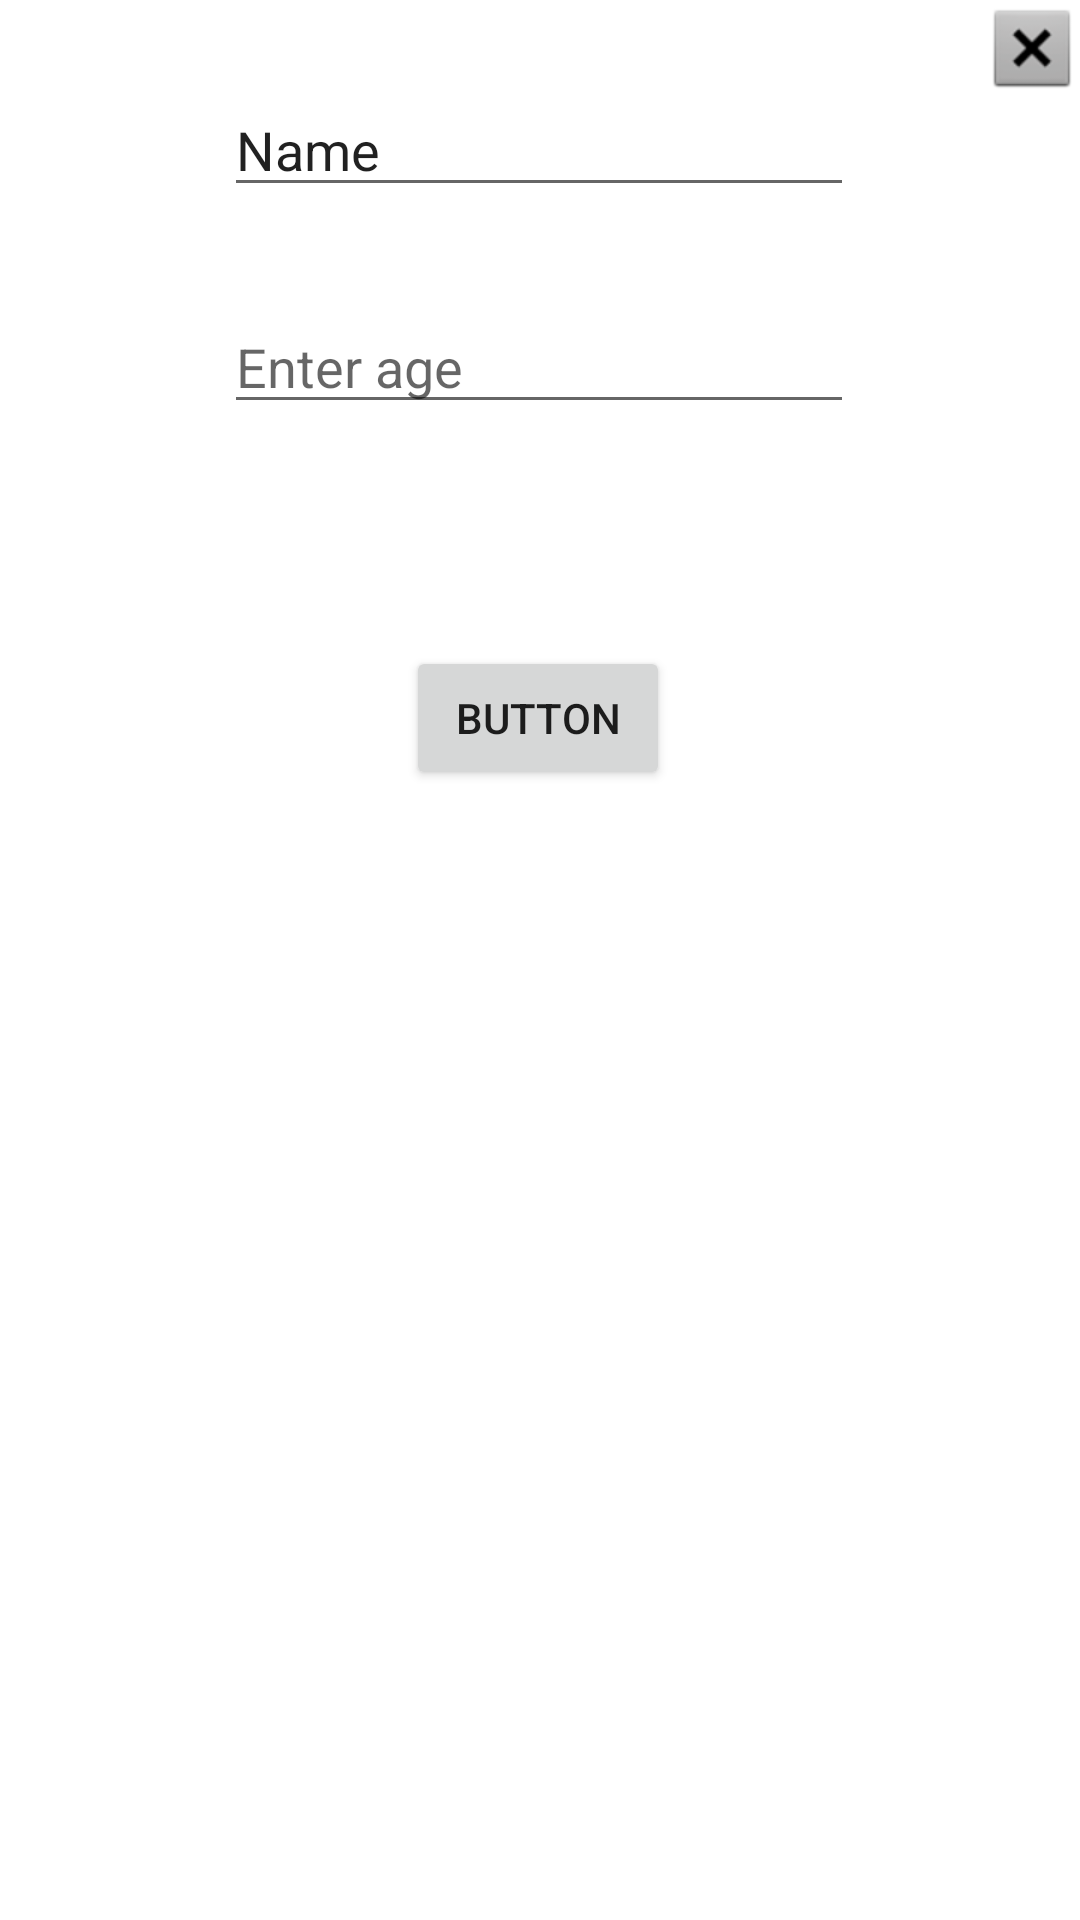

This screen was rendered from an Android layout file. Write that file and the resources it references.
<!-- AndroidManifest.xml: application theme Theme.AgeGame -->
<!-- res/layout/activity_amplifytest.xml -->
<?xml version="1.0" encoding="utf-8"?>
<androidx.constraintlayout.widget.ConstraintLayout xmlns:android="http://schemas.android.com/apk/res/android"
    xmlns:app="http://schemas.android.com/apk/res-auto"
    xmlns:tools="http://schemas.android.com/tools"
    android:layout_width="match_parent"
    android:layout_height="match_parent">

    <ImageButton
        android:id="@+id/btnHomeWaitMulti"
        android:layout_width="wrap_content"
        android:layout_height="wrap_content"
        android:background="@color/white"
        app:layout_constraintEnd_toEndOf="parent"
        app:layout_constraintHorizontal_bias="1.0"
        app:layout_constraintStart_toStartOf="parent"
        app:layout_constraintTop_toTopOf="parent"
        app:srcCompat="@android:drawable/btn_dialog" />

    <Button
        android:id="@+id/btnImg"
        android:layout_width="wrap_content"
        android:layout_height="wrap_content"
        android:text="Button"
        app:layout_constraintBottom_toBottomOf="parent"
        app:layout_constraintEnd_toEndOf="parent"
        app:layout_constraintHorizontal_bias="0.498"
        app:layout_constraintStart_toStartOf="parent"
        app:layout_constraintTop_toTopOf="parent"
        app:layout_constraintVertical_bias="0.364" />

    <ImageView
        android:id="@+id/testImg"
        android:layout_width="wrap_content"
        android:layout_height="wrap_content"
        android:layout_marginTop="88dp"
        app:layout_constraintBottom_toBottomOf="parent"
        app:layout_constraintEnd_toEndOf="parent"
        app:layout_constraintStart_toStartOf="parent"
        app:layout_constraintTop_toBottomOf="@+id/btnImg"
        tools:srcCompat="@tools:sample/avatars" />

    <EditText
        android:id="@+id/enterAge"
        android:layout_width="wrap_content"
        android:layout_height="wrap_content"
        android:layout_marginTop="100dp"
        android:ems="10"
        android:hint="Enter age"
        android:inputType="number"
        app:layout_constraintEnd_toEndOf="parent"
        app:layout_constraintHorizontal_bias="0.497"
        app:layout_constraintStart_toStartOf="parent"
        app:layout_constraintTop_toTopOf="parent" />

    <EditText
        android:id="@+id/enterFileName"
        android:layout_width="wrap_content"
        android:layout_height="wrap_content"
        android:ems="10"
        android:inputType="text"
        android:text="Name"
        app:layout_constraintBottom_toBottomOf="parent"
        app:layout_constraintEnd_toEndOf="parent"
        app:layout_constraintHorizontal_bias="0.497"
        app:layout_constraintStart_toStartOf="parent"
        app:layout_constraintTop_toTopOf="parent"
        app:layout_constraintVertical_bias="0.046" />
</androidx.constraintlayout.widget.ConstraintLayout>
<!-- resources referenced by this layout -->
<resources>
  <style name="Theme.AgeGame" parent="Theme.MaterialComponents.DayNight.DarkActionBar">
          
          <item name="colorPrimary">@color/purple_500</item>
          <item name="colorPrimaryVariant">@color/purple_700</item>
          <item name="colorOnPrimary">@color/white</item>
          
          <item name="colorSecondary">@color/teal_200</item>
          <item name="colorSecondaryVariant">@color/teal_700</item>
          <item name="colorOnSecondary">@color/black</item>
          
          <item name="android:statusBarColor">?attr/colorPrimaryVariant</item>
          
      </style>
  <!-- not gathered from this repository: default colours our renderer supplied (Android Studio template values) -->
  <color name="purple_500">#FF6200EE</color>
  <color name="purple_700">#FF3700B3</color>
  <color name="teal_200">#FF03DAC5</color>
  <color name="teal_700">#FF018786</color>
  <color name="black">#FF000000</color>
  <color name="white">#FFFFFFFF</color>
</resources>
